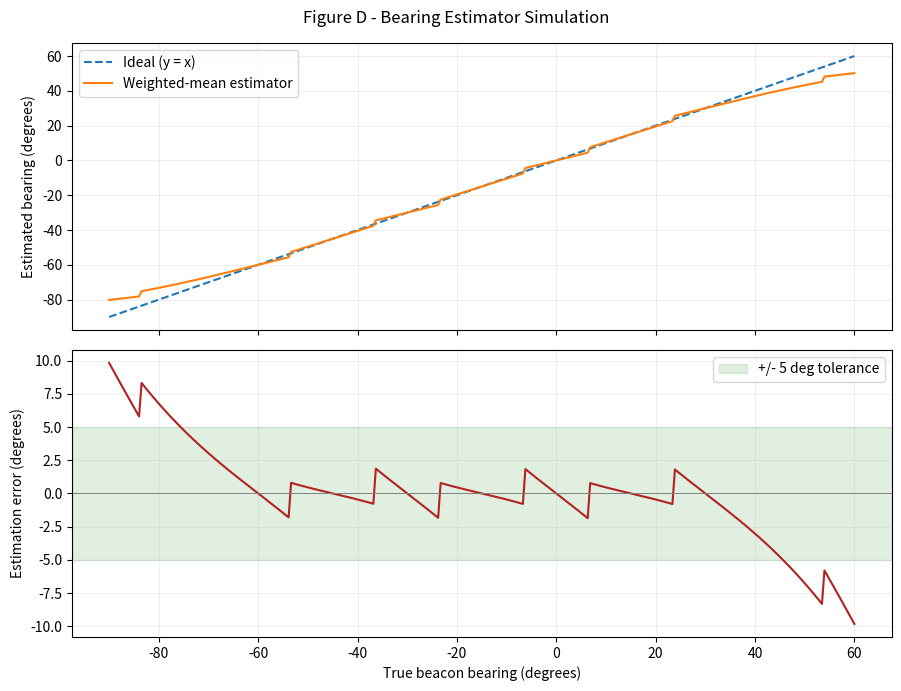

The script that saved this image:

import numpy as np
import matplotlib.pyplot as plt

NUM_IR = 6
SENSOR_SPACING = 30
LASER_SENSOR_INDEX = 3
SIGMA = 25
MIN_CONFIDENCE = 0.10

sensor_angles = (
    np.arange(NUM_IR) - LASER_SENSOR_INDEX
) * SENSOR_SPACING

true_angles = np.linspace(-90, 60, 300)
estimated = []

for true_angle in true_angles:
    confidence = np.exp(
        -0.5 * ((true_angle - sensor_angles) / SIGMA)**2
    )
    confidence[confidence < MIN_CONFIDENCE] = 0

    if confidence.sum() > 0:
        bearing = np.sum(
            confidence * sensor_angles
        ) / confidence.sum()
    else:
        bearing = np.nan

    estimated.append(bearing)

estimated = np.array(estimated)
error = estimated - true_angles

fig, axes = plt.subplots(2, 1, figsize=(9, 7),
                        sharex=True)

axes[0].plot(true_angles, true_angles,
             "--", label="Ideal (y = x)")
axes[0].plot(true_angles, estimated,
             label="Weighted-mean estimator")
axes[0].set_ylabel("Estimated bearing (degrees)")
axes[0].legend()
axes[0].grid(alpha=0.2)

axes[1].axhspan(-5, 5, alpha=0.12,
                color="green", label="+/- 5 deg tolerance")
axes[1].plot(true_angles, error, color="firebrick")
axes[1].axhline(0, color="gray", linewidth=0.7)
axes[1].set_xlabel("True beacon bearing (degrees)")
axes[1].set_ylabel("Estimation error (degrees)")
axes[1].legend()
axes[1].grid(alpha=0.2)

fig.suptitle("Figure D - Bearing Estimator Simulation")
plt.tight_layout()
plt.savefig("Figure_D.png", dpi=300)
plt.show()
